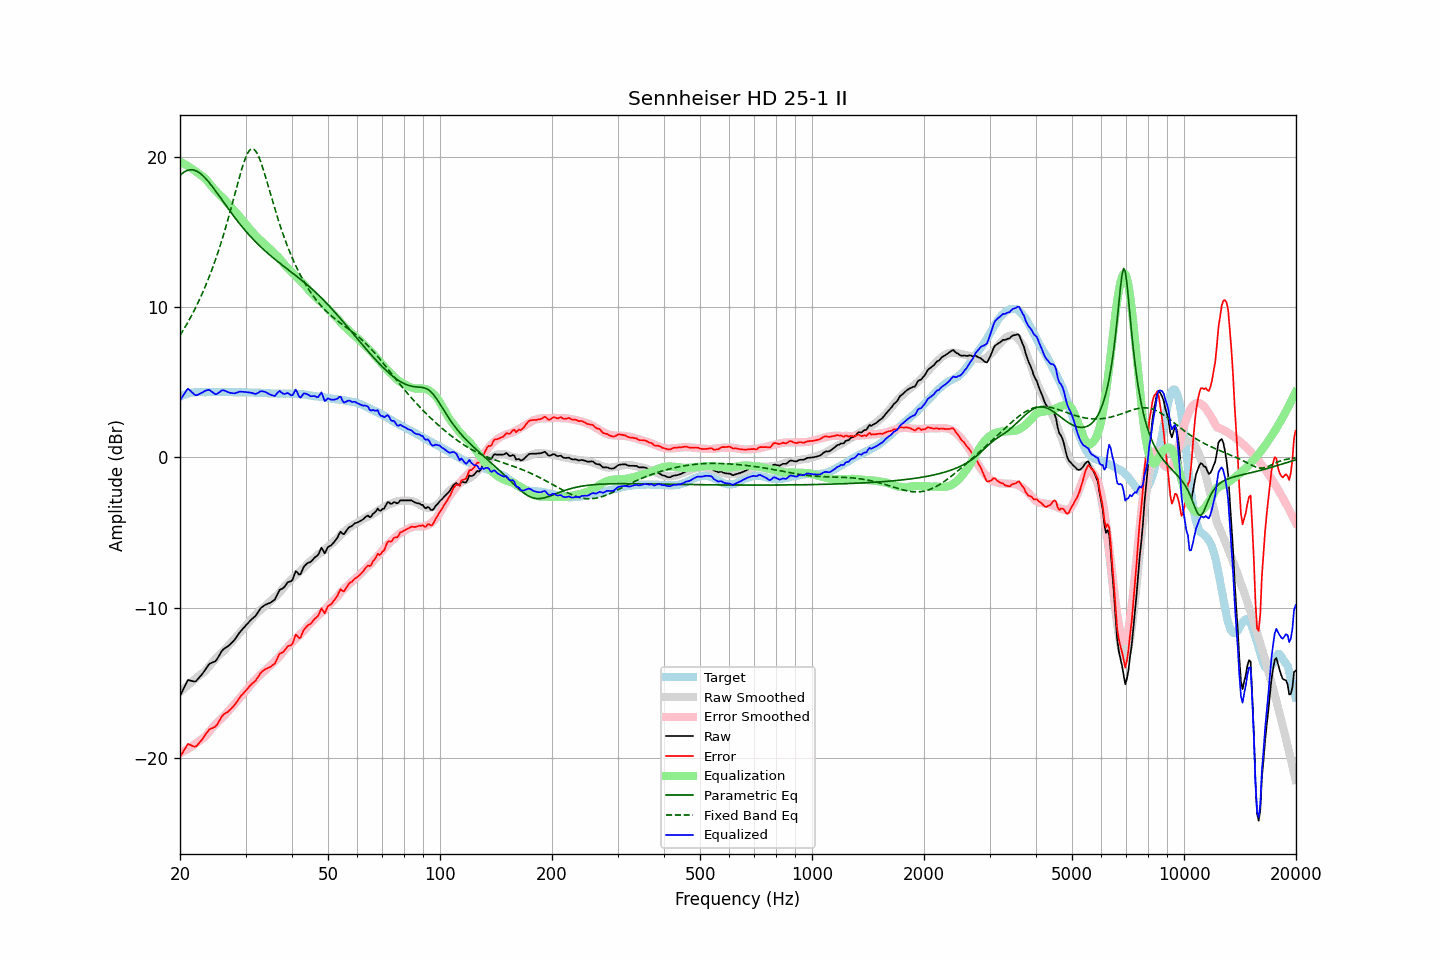

The file beside this chart, header and first rows:
frequency, raw, error, smoothed, error_smoothed, equalization, parametric_eq, fixed_band_eq, equalized_raw, equalized_smoothed, target
20.00, -15.87, -19.91, -15.60, -19.67, 19.67, 18.75, 8.12, 3.80, 4.07, 4.04
20.20, -15.65, -19.74, -15.51, -19.61, 19.61, 18.85, 8.29, 3.96, 4.11, 4.09
20.40, -15.43, -19.57, -15.42, -19.56, 19.56, 18.94, 8.46, 4.13, 4.14, 4.14
20.61, -15.22, -19.38, -15.33, -19.50, 19.50, 19.01, 8.64, 4.28, 4.17, 4.17
20.81, -14.99, -19.21, -15.23, -19.44, 19.44, 19.07, 8.82, 4.45, 4.20, 4.22
21.02, -14.79, -19.05, -15.14, -19.37, 19.37, 19.11, 9.01, 4.58, 4.23, 4.26
21.23, -14.82, -19.10, -15.05, -19.30, 19.30, 19.13, 9.20, 4.48, 4.25, 4.28
21.44, -14.85, -19.15, -14.96, -19.23, 19.23, 19.14, 9.40, 4.38, 4.28, 4.30
21.66, -14.88, -19.20, -14.86, -19.16, 19.16, 19.13, 9.60, 4.28, 4.30, 4.31
21.87, -14.90, -19.23, -14.77, -19.08, 19.08, 19.10, 9.81, 4.18, 4.31, 4.32
22.09, -14.87, -19.21, -14.67, -19.00, 19.00, 19.06, 10.03, 4.13, 4.33, 4.34
22.31, -14.75, -19.10, -14.58, -18.92, 18.92, 19.01, 10.25, 4.17, 4.34, 4.35
22.54, -14.62, -18.98, -14.50, -18.85, 18.85, 18.94, 10.47, 4.22, 4.35, 4.35
22.76, -14.50, -18.85, -14.43, -18.78, 18.78, 18.86, 10.71, 4.28, 4.35, 4.35
22.99, -14.38, -18.72, -14.35, -18.70, 18.70, 18.76, 10.95, 4.32, 4.35, 4.34
23.22, -14.22, -18.56, -14.26, -18.62, 18.62, 18.66, 11.19, 4.40, 4.35, 4.34
23.45, -14.07, -18.41, -14.16, -18.52, 18.52, 18.55, 11.45, 4.45, 4.36, 4.34
23.69, -13.91, -18.26, -14.04, -18.39, 18.39, 18.43, 11.71, 4.48, 4.36, 4.35
23.92, -13.76, -18.11, -13.90, -18.26, 18.26, 18.30, 11.97, 4.50, 4.36, 4.35
24.16, -13.68, -18.04, -13.77, -18.12, 18.12, 18.17, 12.25, 4.44, 4.35, 4.36
24.40, -13.64, -18.01, -13.64, -17.99, 17.99, 18.03, 12.54, 4.35, 4.35, 4.37
24.65, -13.59, -17.95, -13.52, -17.87, 17.87, 17.89, 12.83, 4.28, 4.35, 4.36
24.89, -13.55, -17.90, -13.40, -17.76, 17.76, 17.74, 13.13, 4.21, 4.35, 4.35
25.14, -13.42, -17.77, -13.29, -17.64, 17.64, 17.60, 13.44, 4.23, 4.36, 4.35
25.39, -13.24, -17.60, -13.18, -17.54, 17.54, 17.45, 13.76, 4.30, 4.36, 4.36
25.65, -13.05, -17.41, -13.08, -17.43, 17.43, 17.30, 14.09, 4.38, 4.36, 4.36
25.91, -12.87, -17.23, -12.98, -17.33, 17.33, 17.15, 14.43, 4.46, 4.36, 4.35
26.16, -12.75, -17.10, -12.87, -17.23, 17.23, 17.00, 14.78, 4.48, 4.36, 4.35
26.43, -12.68, -17.03, -12.76, -17.12, 17.12, 16.84, 15.14, 4.43, 4.35, 4.35
26.69, -12.61, -16.96, -12.65, -17.00, 17.00, 16.69, 15.51, 4.39, 4.35, 4.35
26.96, -12.54, -16.90, -12.53, -16.88, 16.88, 16.55, 15.89, 4.33, 4.35, 4.35
27.23, -12.44, -16.80, -12.40, -16.75, 16.75, 16.40, 16.28, 4.31, 4.35, 4.35
27.50, -12.34, -16.69, -12.28, -16.62, 16.62, 16.25, 16.67, 4.28, 4.34, 4.35
27.77, -12.23, -16.57, -12.16, -16.50, 16.50, 16.11, 17.07, 4.27, 4.34, 4.34
28.05, -12.12, -16.46, -12.05, -16.38, 16.38, 15.97, 17.47, 4.26, 4.34, 4.34
28.33, -11.97, -16.30, -11.93, -16.27, 16.27, 15.83, 17.87, 4.30, 4.34, 4.33
28.62, -11.81, -16.14, -11.81, -16.15, 16.15, 15.69, 18.27, 4.33, 4.34, 4.33
28.90, -11.65, -15.98, -11.69, -16.03, 16.03, 15.55, 18.66, 4.38, 4.34, 4.33
29.19, -11.52, -15.84, -11.57, -15.90, 15.90, 15.42, 19.03, 4.38, 4.33, 4.32
29.48, -11.40, -15.74, -11.44, -15.77, 15.77, 15.29, 19.39, 4.37, 4.33, 4.34
29.78, -11.28, -15.61, -11.31, -15.64, 15.64, 15.16, 19.71, 4.36, 4.33, 4.33
30.08, -11.16, -15.50, -11.19, -15.51, 15.51, 15.04, 19.99, 4.35, 4.33, 4.34
30.38, -11.04, -15.37, -11.06, -15.38, 15.38, 14.92, 20.22, 4.34, 4.32, 4.32
30.68, -10.92, -15.24, -10.93, -15.25, 15.25, 14.80, 20.39, 4.33, 4.32, 4.32
30.99, -10.81, -15.13, -10.80, -15.12, 15.12, 14.68, 20.49, 4.31, 4.32, 4.32
31.30, -10.71, -15.03, -10.68, -14.99, 14.99, 14.56, 20.53, 4.28, 4.32, 4.32
31.61, -10.62, -14.94, -10.56, -14.87, 14.87, 14.45, 20.49, 4.25, 4.32, 4.32
31.93, -10.53, -14.85, -10.45, -14.76, 14.76, 14.34, 20.39, 4.23, 4.31, 4.31
32.24, -10.38, -14.68, -10.34, -14.65, 14.65, 14.23, 20.22, 4.27, 4.31, 4.30
32.57, -10.22, -14.53, -10.24, -14.54, 14.54, 14.13, 19.99, 4.32, 4.30, 4.31
32.89, -10.05, -14.35, -10.15, -14.45, 14.45, 14.03, 19.73, 4.40, 4.30, 4.30
33.22, -9.95, -14.24, -10.07, -14.36, 14.36, 13.93, 19.42, 4.41, 4.29, 4.29
33.55, -9.88, -14.17, -9.98, -14.26, 14.26, 13.83, 19.09, 4.38, 4.29, 4.29
33.89, -9.80, -14.08, -9.88, -14.16, 14.16, 13.73, 18.73, 4.36, 4.28, 4.27
34.23, -9.75, -14.03, -9.78, -14.06, 14.06, 13.63, 18.37, 4.31, 4.28, 4.28
34.57, -9.71, -13.98, -9.69, -13.96, 13.96, 13.54, 18.00, 4.25, 4.27, 4.27
34.92, -9.67, -13.94, -9.59, -13.86, 13.86, 13.45, 17.63, 4.18, 4.27, 4.26
35.27, -9.60, -13.86, -9.49, -13.75, 13.75, 13.36, 17.26, 4.15, 4.26, 4.26
35.62, -9.52, -13.78, -9.38, -13.64, 13.64, 13.27, 16.89, 4.12, 4.26, 4.26
35.97, -9.45, -13.70, -9.28, -13.54, 13.54, 13.18, 16.54, 4.09, 4.26, 4.25
... 635 more rows
